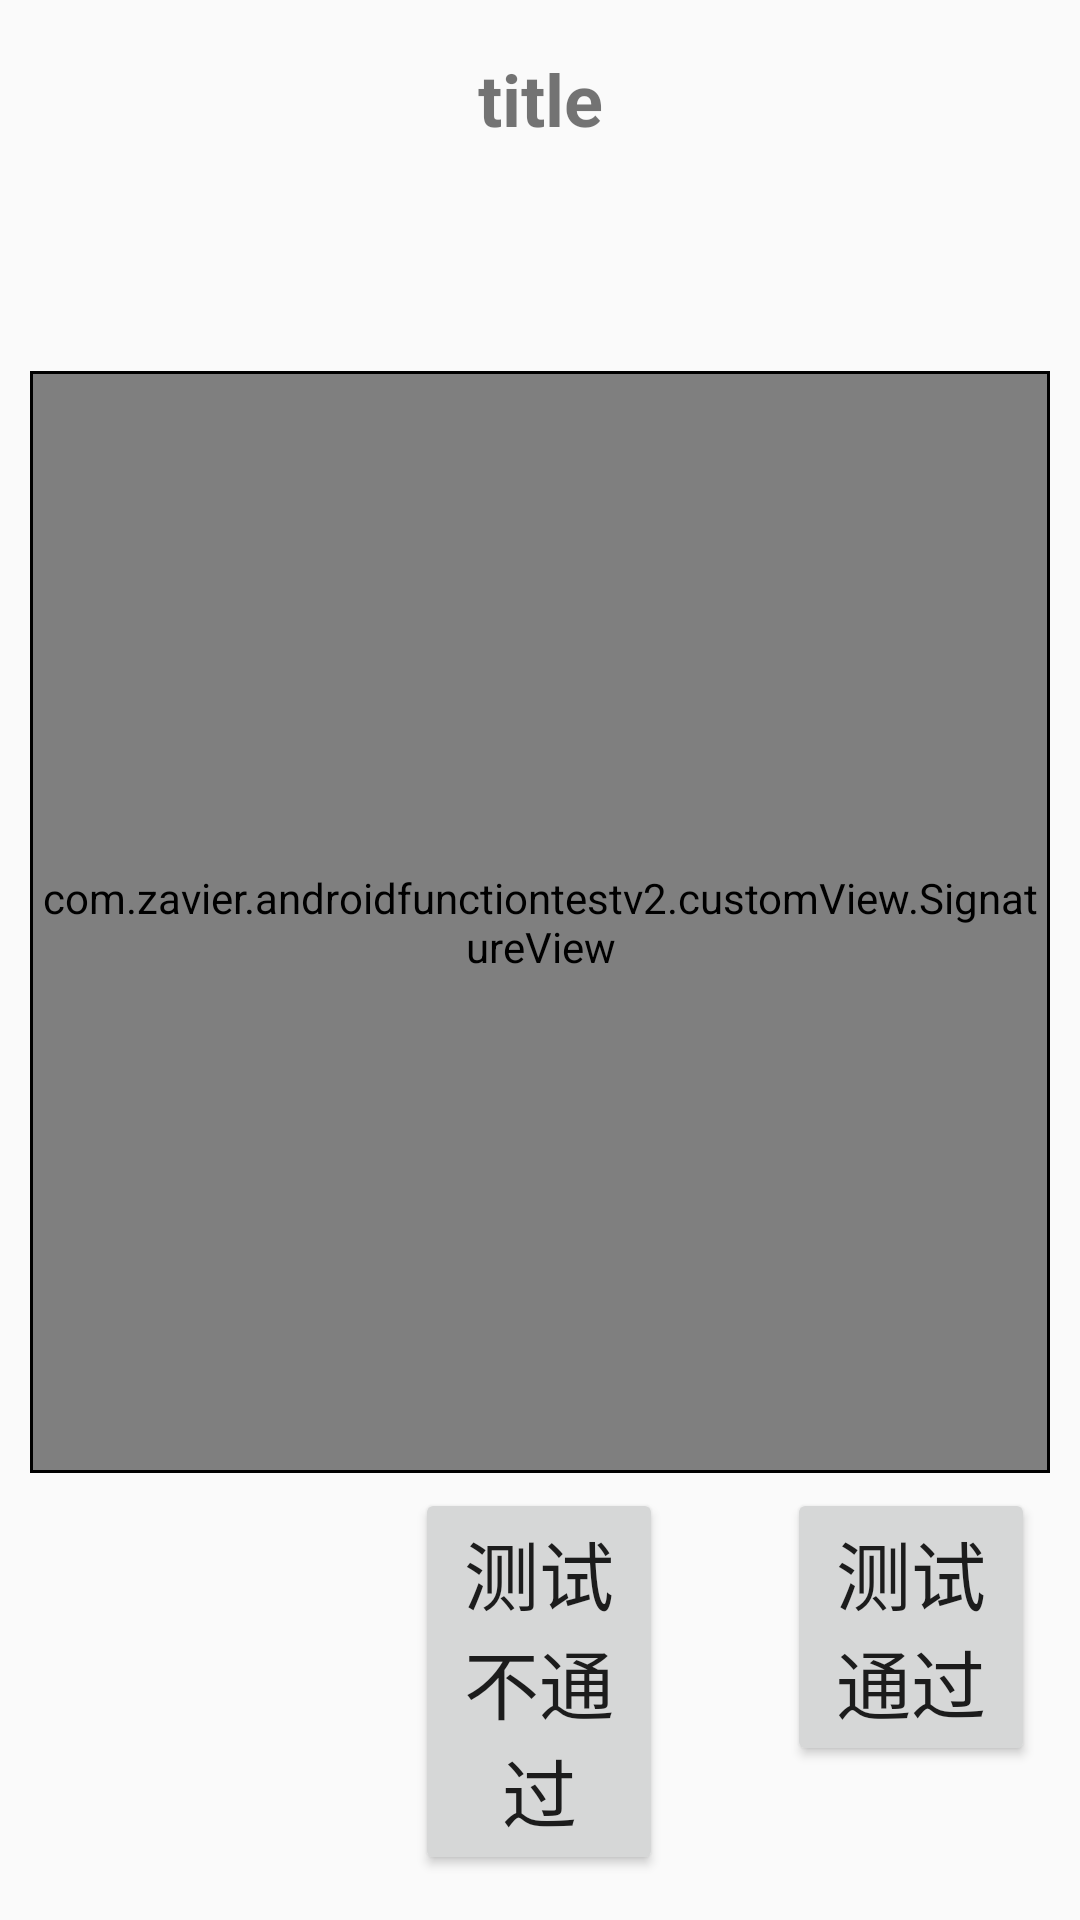

This screen was rendered from an Android layout file. Write that file and the resources it references.
<!-- AndroidManifest.xml: application theme AppTheme -->
<!-- res/layout/activity_touch_pen.xml -->
<?xml version="1.0" encoding="utf-8"?>
<LinearLayout xmlns:android="http://schemas.android.com/apk/res/android"
    android:layout_width="match_parent"
    android:layout_height="match_parent"
    android:orientation="vertical"
    android:padding="10dp"
    >

    <include layout="@layout/textview_title" android:id="@+id/main_tv_title"/>
    <LinearLayout
        android:layout_width="match_parent"
        android:layout_height="0dp"
        android:layout_weight="1"
        android:background="@drawable/bg_signature_view">
        <com.zavier.androidfunctiontestv2.customView.SignatureView
            android:layout_width="match_parent"
            android:layout_height="match_parent"
            android:layout_margin="1dp"
            android:id="@+id/touch_pen_custom_view">
        </com.zavier.androidfunctiontestv2.customView.SignatureView>
    </LinearLayout>

    <include layout="@layout/button_status" android:id="@+id/main_btn_status"/>



</LinearLayout>
<!-- res/layout/textview_title.xml (included above) -->
<?xml version="1.0" encoding="utf-8"?>
<LinearLayout
    xmlns:android="http://schemas.android.com/apk/res/android"
    android:layout_width="fill_parent"
    android:layout_height="wrap_content"
    android:orientation="vertical"
    android:paddingBottom="10dp">
    <TextView
        android:visibility="visible"
        android:layout_width="fill_parent"
        android:layout_height="wrap_content"
        android:layout_centerInParent="true"
        android:gravity="center_horizontal"
        android:textSize="24sp"
        android:paddingTop="20px"
        android:id="@+id/main_func_title_tv"
        android:text="title"
        android:textStyle="bold"
        />
    <TextView
        android:visibility="visible"
        android:layout_width="fill_parent"
        android:layout_height="wrap_content"
        android:layout_centerInParent="true"
        android:gravity="center_horizontal"
        android:paddingTop="20px"
        android:textSize="20sp"
        android:id="@+id/main_func_sub_title_tv"
        />
    <TextView
        android:layout_width="fill_parent"
        android:layout_height="wrap_content"
        android:layout_centerInParent="true"
        android:gravity="center_horizontal"
        android:textColor="@color/colorAccent"
        android:paddingTop="20px"
        android:textSize="18sp"
        android:visibility="visible"
        android:id="@+id/main_func_result_tv"/>

</LinearLayout>
<!-- res/layout/button_status.xml (included above) -->
<?xml version="1.0" encoding="utf-8"?>
<LinearLayout
    xmlns:android="http://schemas.android.com/apk/res/android"
    android:layout_width="match_parent"
    android:layout_height="wrap_content"
    android:padding="5dp"
    android:orientation="horizontal">

    <Button
        android:layout_width="0dp"
        android:layout_height="wrap_content"
        android:text="@string/main_func_test_return_btn"
        android:layout_weight="2"
        android:textSize="25sp"
        android:padding="10dp"
        android:visibility="invisible"
        android:id="@+id/test_return_btn"/>
    <TextView
        android:layout_width="0dp"
        android:layout_height="wrap_content"
        android:layout_weight="1"/>
    <Button
        android:layout_width="0dp"
        android:layout_height="wrap_content"
        android:text="@string/main_func_test_nopass_btn"
        android:layout_weight="2"
        android:textSize="25sp"
        android:padding="10dp"
        android:id="@+id/test_no_pass_btn"/>
    <TextView
        android:layout_width="0dp"
        android:layout_height="wrap_content"
        android:layout_weight="1"/>
    <Button
        android:layout_width="0dp"
        android:layout_height="wrap_content"
        android:layout_weight="2"
        android:text="@string/main_func_test_pass_btn"
        android:textSize="25sp"
        android:padding="10dp"
        android:id="@+id/test_pass_btn"/>
</LinearLayout>
<!-- resources referenced by this layout -->
<resources>
  <color name="colorAccent">#D81B60</color>
  <!-- drawable bg_signature_view (drawable) -->
  <?xml version="1.0" encoding="utf-8"?>
  <selector xmlns:android="http://schemas.android.com/apk/res/android">
      <item >
          <shape android:shape="rectangle">
              <solid android:color="@color/colorWhite"/>
              <stroke android:width="1dp" android:color="@color/colorBack"/>
          </shape>
      </item>
  
  </selector>
  <string name="main_func_test_nopass_btn">测试不通过</string>
  <string name="main_func_test_pass_btn">测试通过</string>
  <string name="main_func_test_return_btn">返回主页面</string>
  <style name="AppTheme" parent="Theme.AppCompat.Light.DarkActionBar">
          
          <item name="colorPrimary">@color/colorPrimary</item>
          <item name="colorPrimaryDark">@color/colorPrimaryDark</item>
          <item name="colorAccent">@color/colorAccent</item>
          <item name="windowNoTitle">true</item>
      </style>
  <color name="colorWhite">#ffffff</color>
  <color name="colorBack">#000000</color>
  <color name="colorPrimary">#008577</color>
  <color name="colorPrimaryDark">#00574B</color>
</resources>
